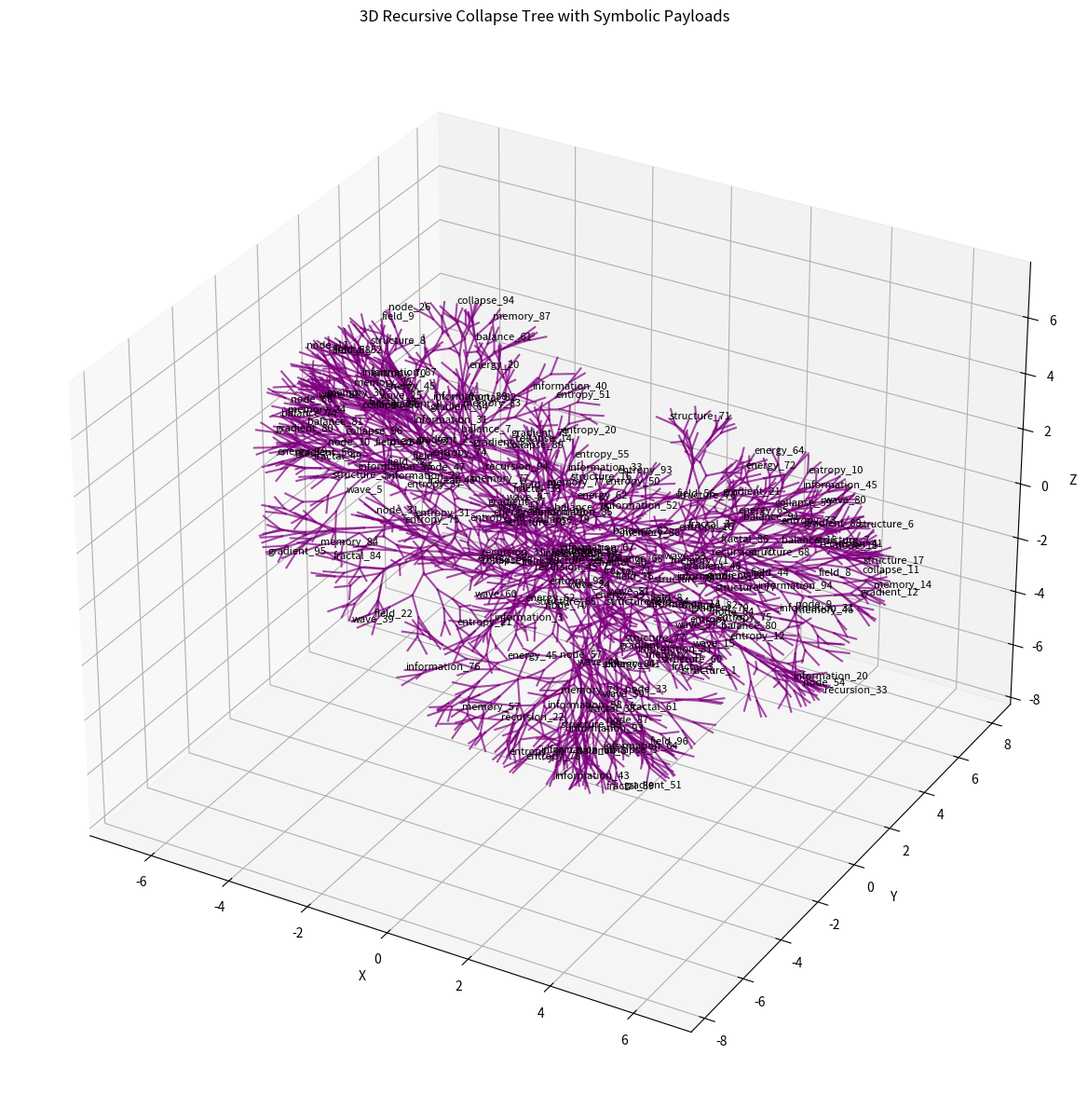

This chart was generated by the following Python code:
# Symmetrical Recursive Collapse Tree with Entropy-Seeding and Symbolic Payloads
# -----------------------------------------------------------------------------

import numpy as np
import matplotlib.pyplot as plt
import hashlib
import random

# Parameters
max_depth = 10
initial_length = 1.5
angle_variation = np.pi / 6

# Concept bank for symbolic payloads
concept_bank = [
    "energy", "entropy", "recursion", "balance", "collapse", "structure",
    "information", "gradient", "node", "field", "memory", "wave", "fractal"
]

# Rotation matrix generator
def rotation_matrix(axis, theta):
    axis = np.asarray(axis)
    a = np.cos(theta / 2.0)
    b, c, d = -axis * np.sin(theta / 2.0)
    return np.array([
        [a*a + b*b - c*c - d*d, 2*(b*c - a*d),     2*(b*d + a*c)],
        [2*(b*c + a*d),     a*a + c*c - b*b - d*d, 2*(c*d - a*b)],
        [2*(b*d - a*c),     2*(c*d + a*b),     a*a + d*d - b*b - c*c]
    ])

# Branch class for recursive growth
class Branch:
    def __init__(self, start, direction, depth):
        self.start = start
        self.direction = direction
        self.depth = depth
        self.children = []

    def grow(self):
        if self.depth >= max_depth:
            return
        length = initial_length * (0.9 ** self.depth)
        angle = angle_variation * (0.8 + 0.4 * np.random.rand())
        axis = np.random.randn(3)
        axis /= np.linalg.norm(axis)
        rot_matrix1 = rotation_matrix(axis, angle)
        rot_matrix2 = rotation_matrix(axis, -angle)
        dir1 = rot_matrix1 @ self.direction
        dir2 = rot_matrix2 @ self.direction
        end1 = self.start + dir1 * length
        end2 = self.start + dir2 * length
        b1 = Branch(end1, dir1, self.depth + 1)
        b2 = Branch(end2, dir2, self.depth + 1)
        self.children = [b1, b2]
        b1.grow()
        b2.grow()

# Initialize seed from SHA256 hash
hash_input = "recursive_seed"
hash_bytes = hashlib.sha256(hash_input.encode()).digest()
entropy_vector = np.array([b for b in hash_bytes[:3]]) / 255.0
entropy_vector = 2 * (entropy_vector - 0.5)

# Initialize dual trunks
origin = np.array([0, 0, 0])
main_trunk = Branch(origin, entropy_vector, 0)
inverse_trunk = Branch(origin, -entropy_vector, 0)
main_trunk.grow()
inverse_trunk.grow()

# Collect segments for plotting
segments = []
def collect_segments(branch):
    for child in branch.children:
        segments.append((branch.start, child.start))
        collect_segments(child)

collect_segments(main_trunk)
collect_segments(inverse_trunk)

# Assign symbolic payloads
symbolic_payloads = {}
symbolic_vectors = {}

def assign_payloads(branch):
    concept = random.choice(concept_bank)
    index = random.randint(0, 99)
    token = f"{concept}_{index}"
    vec = np.zeros(len(concept_bank))
    vec[concept_bank.index(concept)] = 1.0 + (index / 100.0)
    symbolic_payloads[tuple(branch.start)] = token
    symbolic_vectors[tuple(branch.start)] = vec
    for child in branch.children:
        assign_payloads(child)

assign_payloads(main_trunk)
assign_payloads(inverse_trunk)

# Visualize the tree with symbolic labels
fig = plt.figure(figsize=(12, 12))
ax = fig.add_subplot(111, projection='3d')
for start, end in segments:
    ax.plot([start[0], end[0]], [start[1], end[1]], [start[2], end[2]], color='purple', alpha=0.7)

for i, (pos, token) in enumerate(symbolic_payloads.items()):
    if i % 20 == 0:
        ax.text(pos[0], pos[1], pos[2], token, fontsize=8, color='black')

ax.set_title("3D Recursive Collapse Tree with Symbolic Payloads")
ax.set_xlabel("X")
ax.set_ylabel("Y")
ax.set_zlabel("Z")
plt.tight_layout()
plt.show()
